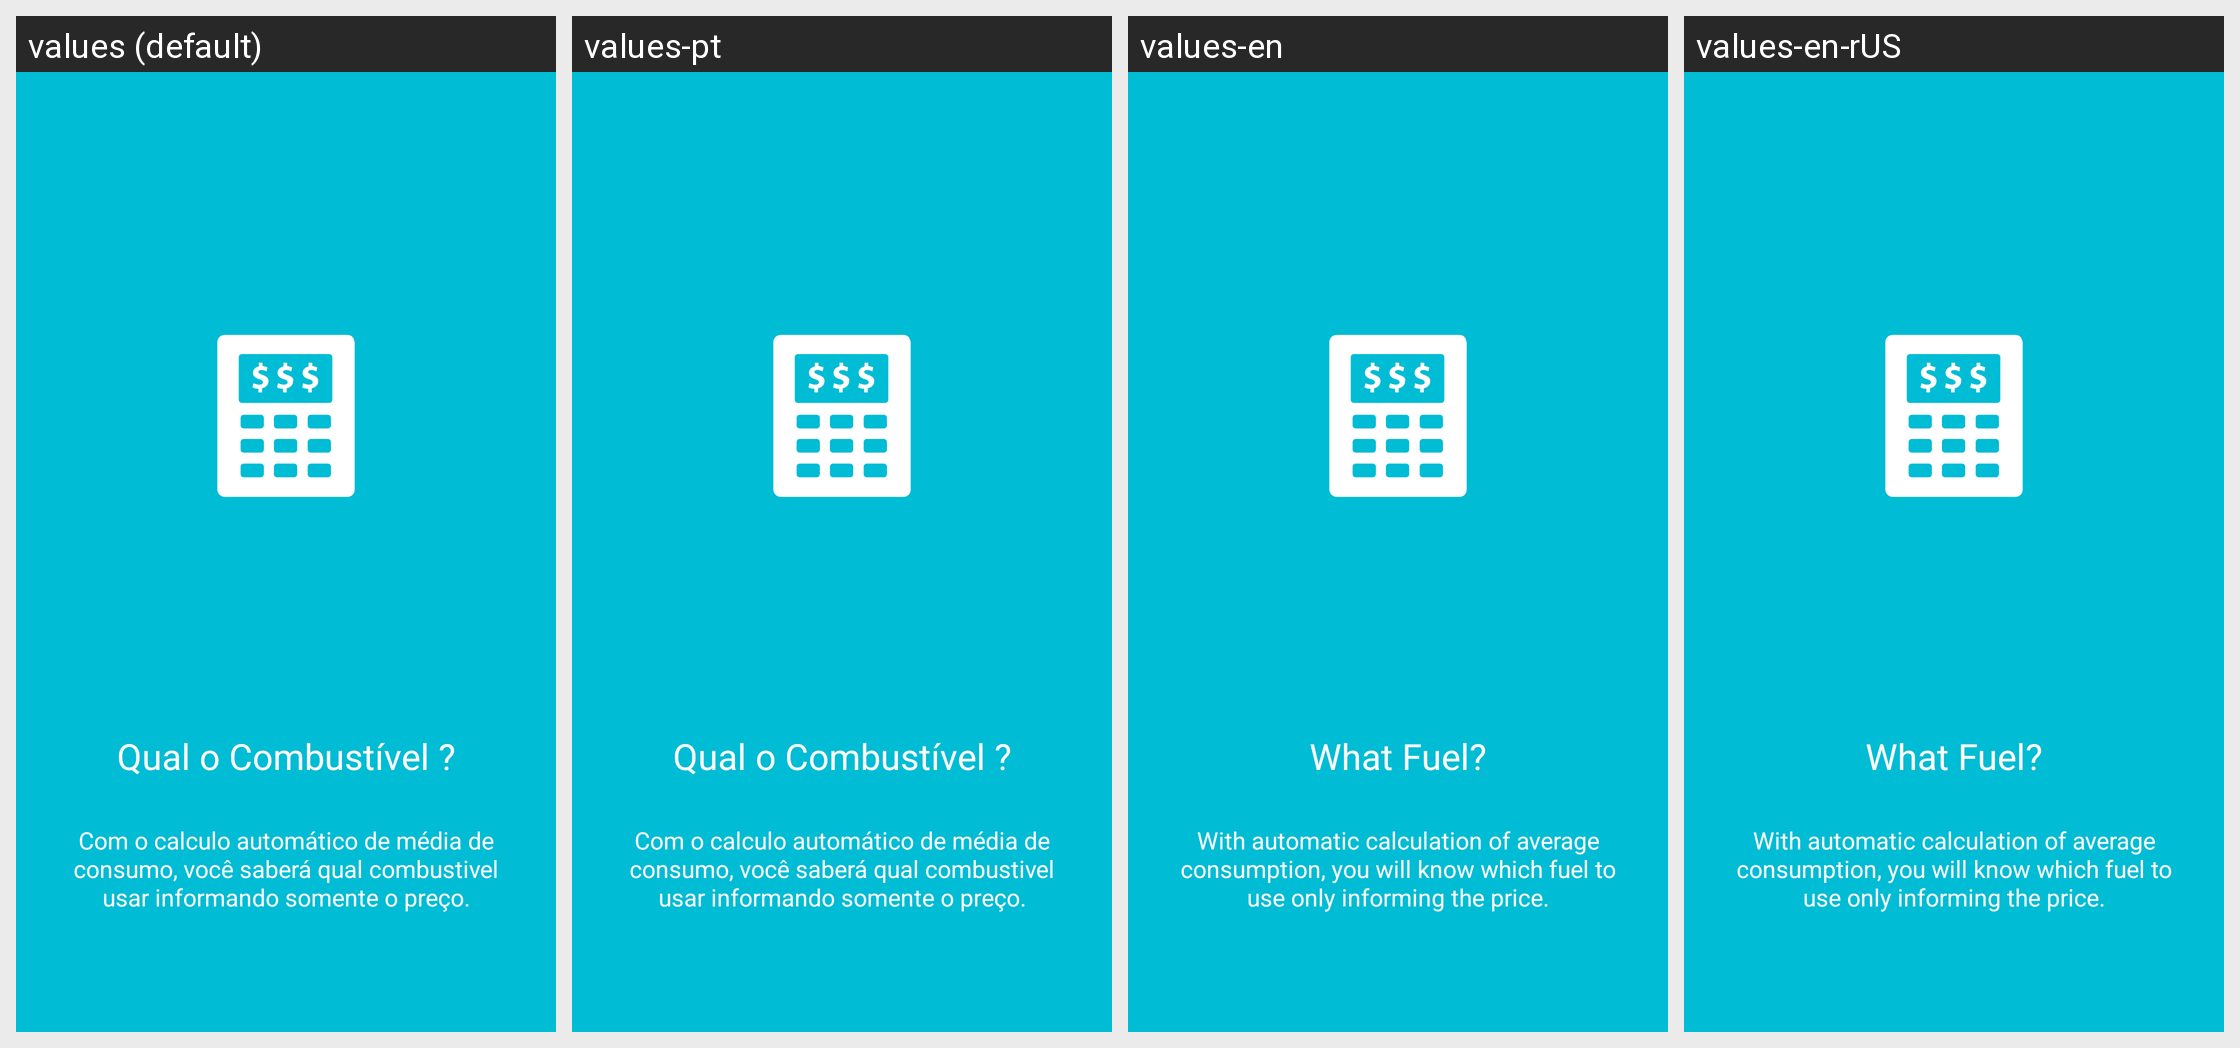

The Android screen above is rendered under several locales of the same app. Produce the string resources it draws, with the default and per-locale values.
Android screen res/layout/fragment_screen2.xml rendered under 4 locales, left to right: values (default), values-pt, values-en, values-en-rUS. Device: Nexus 5 (rendered at 1080×1920; each locale shown at half size, 540×960, under a caption strip naming it); theme Theme.MaterialComponents.DayNight.NoActionBar.
Other locales in the repository, not shown: values-es, values-es-rES, values-es-rUS.
Strings drawn on this screen, with the default value and each locale's value (text and hints the layout hard-codes, and strings that could not be matched under every locale, appear in the picture but are not listed):

screen2_title
  values: Qual o Combustível ?
  values-pt: Qual o Combustível ?
  values-en: What Fuel?
  values-en-rUS: What Fuel?

screen2_desc
  values: Com o calculo automático de média de consumo, você saberá qual combustivel usar informando somente o preço.
  values-pt: Com o calculo automático de média de consumo, você saberá qual combustivel usar informando somente o preço.
  values-en: With automatic calculation of average consumption, you will know which fuel to use only informing the price.
  values-en-rUS: With automatic calculation of average consumption, you will know which fuel to use only informing the price.
